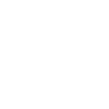
t = 0.00 s
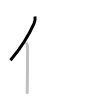
t = 1.25 s
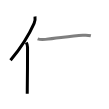
t = 2.50 s
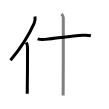
t = 3.50 s
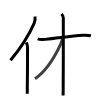
t = 4.75 s
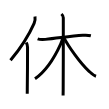
t = 6.00 s

The animated SVG that drew these frames (rendered in a browser with its animation timeline set to each time). Animation: 6 SMIL elements (animate=6); one cycle of 6.00 s.

<svg width="109px" height="109px" viewBox="0 0 px 109px" xmlns="http://www.w3.org/2000/svg" xmlns:xlink="http://www.w3.org/1999/xlink" xml:space="preserve" version="1.1"  baseProfile="full">
<path d="M35,16.5c0.25,1.75,0.25,4.25-0.88,6.8C28.91,35.01,22.37,46.02,10.5,60.29" style="fill:none;stroke:black;stroke-width:3;opacity:0">
  <animate attributeType="CSS" attributeName="opacity" from="0" to="1" begin="0s" dur="1s" repeatCount="Indefinite" fill="freeze" />
</path>
<path d="M26.28,42.5c0.72,1.25,1.26,3.48,1.26,4.75c0,12.75-0.07,29.88-0.26,42.25c-0.02,1.54-0.04,2.97-0.04,4.25" style="fill:none;stroke:black;stroke-width:3;opacity:0">
  <animate attributeType="CSS" attributeName="opacity" from="0" to="1" begin="1s" dur="1s" repeatCount="Indefinite" fill="freeze" />
</path>
<path d="M37.65,38.83c2.45,0.97,5.18,0.75,7.73,0.54c11.76-0.97,24.94-3.35,37.49-4.01c2.65-0.14,5.39-0.22,7.99,0.39" style="fill:none;stroke:black;stroke-width:3;opacity:0">
  <animate attributeType="CSS" attributeName="opacity" from="0" to="1" begin="2s" dur="1s" repeatCount="Indefinite" fill="freeze" />
</path>
<path d="M61.43,14c0.82,0.75,1.87,2.12,1.87,3.7c0,8.8,0.05,53.72-0.12,72.05c-0.03,2.88-0.06,4.91-0.08,5.75" style="fill:none;stroke:black;stroke-width:3;opacity:0">
  <animate attributeType="CSS" attributeName="opacity" from="0" to="1" begin="3s" dur="1s" repeatCount="Indefinite" fill="freeze" />
</path>
<path d="M62.43,38.32c0,2.18-1.1,4.31-1.9,6.04C54.57,57.4,44.96,71.84,35,78.75" style="fill:none;stroke:black;stroke-width:3;opacity:0">
  <animate attributeType="CSS" attributeName="opacity" from="0" to="1" begin="4s" dur="1s" repeatCount="Indefinite" fill="freeze" />
</path>
<path d="M64.12,38.08c4.45,8.37,16.21,25.33,24.99,33.19c1.96,1.76,4.35,4.18,6.9,5" style="fill:none;stroke:black;stroke-width:3;opacity:0">
  <animate attributeType="CSS" attributeName="opacity" from="0" to="1" begin="5s" dur="1s" repeatCount="Indefinite" fill="freeze" />
</path>
</svg>
